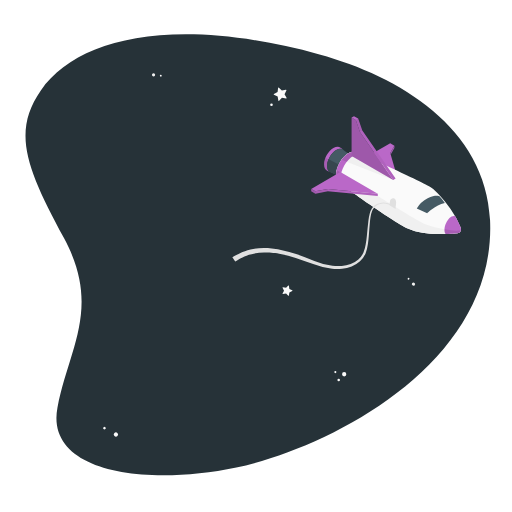
t = 0.00 s
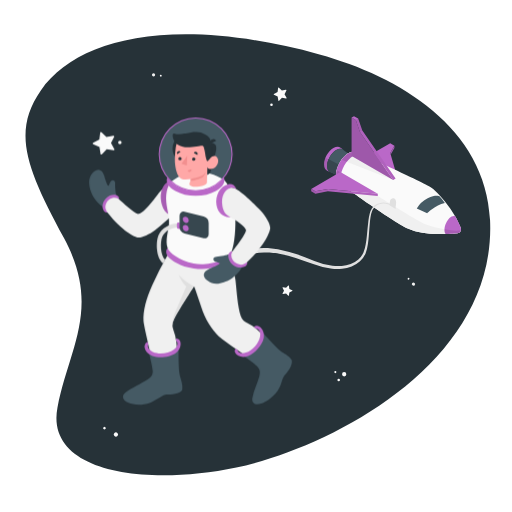
t = 1.00 s
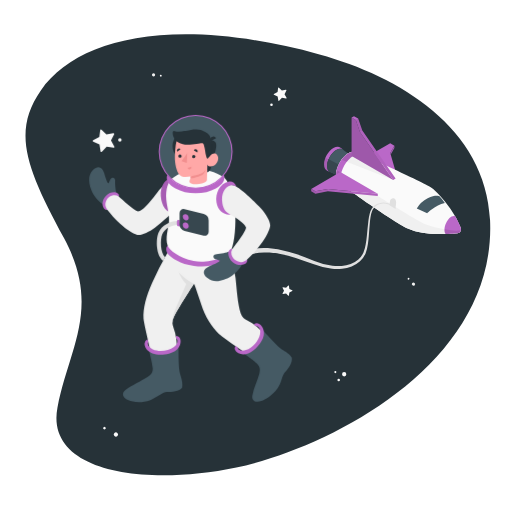
t = 1.19 s
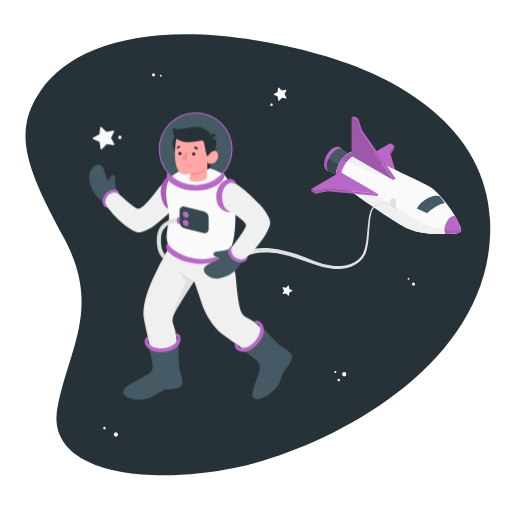
t = 1.38 s
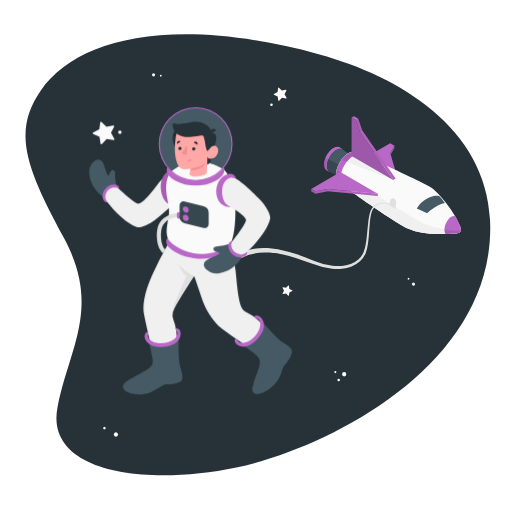
t = 1.75 s
t = 2.13 s: frame unchanged from t = 1.38 s, image omitted

The animated SVG that drew these frames (rendered in a browser with its animation timeline set to each time). Animation: 2 CSS @keyframes rules; one cycle of 2.50 s, repeats indefinitely.

<svg class="animated" id="freepik_stories-astronaut" xmlns="http://www.w3.org/2000/svg" viewBox="0 0 500 500" version="1.1" xmlns:xlink="http://www.w3.org/1999/xlink" xmlns:svgjs="http://svgjs.com/svgjs"><style>svg#freepik_stories-astronaut:not(.animated) .animable {opacity: 0;}svg#freepik_stories-astronaut.animated #freepik--Character--inject-34 {animation: 1s 1 forwards ease-out slideDown,1.5s Infinite  linear floating;animation-delay: 0s,1s;}            @keyframes slideDown {                0% {                    opacity: 0;                    transform: translateY(-30px);                }                100% {                    opacity: 1;                    transform: translateY(0);                }            }                    @keyframes floating {                0% {                    opacity: 1;                    transform: translateY(0px);                }                50% {                    transform: translateY(-10px);                }                100% {                    opacity: 1;                    transform: translateY(0px);                }            }        </style><g id="freepik--Space--inject-34" class="animable" style="transform-origin: 251.833px 248.889px;"><path id="freepik--Background--inject-34" d="M312,53.15C169.18,14.08,75.28,37.37,39.88,88.33,11.45,129.26,26,164.76,62.6,232.77s4.64,107.41-6.47,165.13C44,461.22,141.43,475.29,230.8,456.53S484.91,355.78,478.58,215C474.52,124.57,389.22,74.26,312,53.15Z" style="fill: rgb(38, 50, 56); transform-origin: 251.833px 248.889px;" class="animable"></path></g><g id="freepik--Stars--inject-34" class="animable" style="transform-origin: 253.045px 248.918px;"><g id="freepik--stars--inject-34" class="animable" style="transform-origin: 253.045px 248.918px;"><path d="M151.52,73.1A1.56,1.56,0,1,1,150,71.54,1.56,1.56,0,0,1,151.52,73.1Z" style="fill: rgb(240, 240, 240); transform-origin: 149.96px 73.0995px;" id="elvsurgjx62qs" class="animable"></path><path d="M157.93,73.88A.91.91,0,1,1,157,73,.91.91,0,0,1,157.93,73.88Z" style="fill: rgb(250, 250, 250); transform-origin: 157.02px 73.9098px;" id="el5psihh9at38" class="animable"></path><path d="M402.6,276.41a1.58,1.58,0,0,1,2.21-.16,1.56,1.56,0,1,1-2.21.16Z" style="fill: rgb(240, 240, 240); transform-origin: 403.784px 277.429px;" id="elsxnitiriuk" class="animable"></path><path d="M398.27,271.62a.92.92,0,0,1,1.29-.09.9.9,0,0,1,.09,1.28.92.92,0,0,1-1.29.09A.9.9,0,0,1,398.27,271.62Z" style="fill: rgb(250, 250, 250); transform-origin: 398.96px 272.215px;" id="elpu10b9qf6c" class="animable"></path><path d="M102.91,417.19a1.27,1.27,0,1,1-1.79,0A1.28,1.28,0,0,1,102.91,417.19Z" style="fill: rgb(250, 250, 250); transform-origin: 102.015px 418.093px;" id="elb14fiynqkp" class="animable"></path><path d="M114.64,422.74a2.07,2.07,0,1,1-2.93.05A2.07,2.07,0,0,1,114.64,422.74Z" style="fill: rgb(250, 250, 250); transform-origin: 113.2px 424.227px;" id="el4vkn7mxjbi4" class="animable"></path><path d="M338.2,365.47a2.08,2.08,0,1,1-2.08-2.07A2.08,2.08,0,0,1,338.2,365.47Z" style="fill: rgb(250, 250, 250); transform-origin: 336.12px 365.48px;" id="elpirj5kcyc9" class="animable"></path><path d="M332,371.13a1.24,1.24,0,1,1-1.23-1.24A1.24,1.24,0,0,1,332,371.13Z" style="fill: rgb(250, 250, 250); transform-origin: 330.76px 371.13px;" id="ell97oxo6an7" class="animable"></path><path d="M328.5,363.4a1,1,0,1,1-1-1A1,1,0,0,1,328.5,363.4Z" style="fill: rgb(250, 250, 250); transform-origin: 327.5px 363.4px;" id="elrj7gnh2u0nb" class="animable"></path><path d="M266.4,102.29a1.28,1.28,0,1,1-1.28-1.27A1.27,1.27,0,0,1,266.4,102.29Z" style="fill: rgb(250, 250, 250); transform-origin: 265.12px 102.3px;" id="el2sj304biwba" class="animable"></path><path d="M272.37,85.65l2.87,2.82,3.95-.76a.46.46,0,0,1,.49.66l-1.8,3.6,1.94,3.52a.46.46,0,0,1-.47.68l-4-.61-2.76,2.94a.45.45,0,0,1-.78-.24l-.66-4-3.64-1.71a.45.45,0,0,1,0-.82l3.57-1.85.51-4A.45.45,0,0,1,272.37,85.65Z" style="fill: rgb(250, 250, 250); transform-origin: 273.562px 92.0743px;" id="elzobrdenkkz" class="animable"></path><path d="M282.15,279.05l.44,3.09,2.79,1.37a.35.35,0,0,1,0,.64l-2.79,1.38-.45,3.08a.35.35,0,0,1-.6.19l-2.18-2.23-3.06.53a.36.36,0,0,1-.38-.52l1.45-2.75-1.45-2.76a.36.36,0,0,1,.38-.51l3.07.53,2.17-2.23A.36.36,0,0,1,282.15,279.05Z" style="fill: rgb(250, 250, 250); transform-origin: 280.734px 283.831px;" id="elmpp2416duxn" class="animable"></path></g></g><g id="freepik--Spaceship--inject-34" class="animable" style="transform-origin: 338.565px 188.079px;"><g id="freepik--spaceship--inject-34" class="animable" style="transform-origin: 338.565px 188.079px;"><g id="freepik--spaceship--inject-34" class="animable" style="transform-origin: 377.07px 171.045px;"><polygon points="389.22 177.45 352.66 156.34 381.09 139.92 385.16 142.27 381.09 149.3 389.22 177.45" style="fill: rgb(186, 104, 200); transform-origin: 370.94px 158.685px;" id="el39v2qqxg11m" class="animable"></polygon><polygon points="385.16 142.27 385.16 144.61 381.55 150.87 381.09 149.3 385.16 142.27" style="fill: rgb(186, 104, 200); transform-origin: 383.125px 146.57px;" id="elbmphm68b6n" class="animable"></polygon><g id="elj3r39bqru4"><polygon points="385.16 142.27 385.16 144.61 381.55 150.87 381.09 149.3 385.16 142.27" style="opacity: 0.1; transform-origin: 383.125px 146.57px;" class="animable"></polygon></g><path d="M335,146.11c-1.65-1.19-4-1.14-6.71.42-4.93,2.9-8.89,9.88-8.84,15.6,0,2.6.87,4.5,2.25,5.5l-2.21-1h0c-1.83-.88-3-3-3-6.06,0-5.87,4-13,9.08-16,2.82-1.65,5.34-1.66,7-.33Z" style="fill: rgb(186, 104, 200); transform-origin: 325.745px 155.457px;" id="ellabale5gbqe" class="animable"></path><path d="M343.78,152.94l-10.44,19.81-9.9-4.36-1.71-.76c-1.38-1-2.23-2.9-2.25-5.5-.05-5.72,3.91-12.7,8.84-15.6,2.66-1.56,5.06-1.61,6.71-.42l.34.27Z" style="fill: rgb(69, 90, 100); transform-origin: 331.63px 159.016px;" id="elfjyot9wdnfn" class="animable"></path><path d="M336.15,167.42l-.75-4.26-14.48-7.63a16.89,16.89,0,0,0-1.44,6.6c0,2.6.87,4.5,2.25,5.5l1.71.76,9.9,4.36Z" style="fill: rgb(55, 71, 79); transform-origin: 327.815px 164.14px;" id="elvjucpplev47" class="animable"></path><path d="M449.69,221.56a90.68,90.68,0,0,0-9.51-17.25c-6.46-9.12-14.68-18.26-18.88-21-8.09-5.33-73-34.77-73-34.77h0c-2.17-1-5-.7-8.15,1.14-6.7,3.93-12.08,13.42-12,21.2,0,3.55,1.2,6.11,3.09,7.49h0s50.22,36.78,67.6,45c8.07,3.81,19,5,28.39,5.24l1,0a149.46,149.46,0,0,0,18.58-.86v0a3.84,3.84,0,0,0,3.39-3.83A7.45,7.45,0,0,0,449.69,221.56Z" style="fill: rgb(250, 250, 250); transform-origin: 389.175px 188.303px;" id="elebqhndmwmla" class="animable"></path><path d="M340.18,149.67a22.88,22.88,0,0,0-6.71,6.32L384,175.77l2.31-1.34-44.25-25.68A14.76,14.76,0,0,0,340.18,149.67Z" style="fill: rgb(240, 240, 240); transform-origin: 359.89px 162.26px;" id="el45308lv5rmx" class="animable"></path><path d="M446.83,227.72a3.84,3.84,0,0,0,3.32-3.09c-4.43,2.4-27.83-2.34-36.56-6.34-6.88-3.15-44.68-26.77-44.68-26.77l-36.56-23.45-3.58-2.1a20,20,0,0,0-.61,4.9c0,3.55,1.2,6.11,3.09,7.49h0s50.22,36.78,67.6,45c8.07,3.81,19,5,28.39,5.24l1,0a149.46,149.46,0,0,0,18.58-.86Z" style="fill: rgb(240, 240, 240); transform-origin: 389.155px 197.295px;" id="elp2w95arwf3" class="animable"></path><path d="M352.58,150.45c-2.1-.52-4.66,0-7.42,1.59-7,4.12-12.65,14.05-12.59,22.19a10.87,10.87,0,0,0,1.8,6.42l-3.13-2.28h0c-1.89-1.38-3.06-3.94-3.09-7.49-.06-7.78,5.32-17.27,12-21.2,3.13-1.84,6-2.12,8.15-1.14h0Z" style="fill: rgb(186, 104, 200); transform-origin: 340.365px 164.317px;" id="elsq9t3pl7vam" class="animable"></path><g id="elnttd9fikhwl"><path d="M342.06,148.75a14.76,14.76,0,0,0-1.88.92,22.88,22.88,0,0,0-6.71,6.32l5.16,2a23.79,23.79,0,0,1,6.53-6c.46-.26.91-.49,1.35-.7Z" style="opacity: 0.1; transform-origin: 339.99px 153.37px;" class="animable"></path></g><g id="el0ykl0gbgi2ke"><path d="M333.4,180l1,.7a11,11,0,0,1-1.79-6.42,21.26,21.26,0,0,1,.75-5.54l-1-.62-3.58-2.1c-.08.35-.16.7-.23,1.06l-.06.34c-.05.3-.1.6-.14.89s0,.42-.07.64,0,.43-.07.65c0,.45-.05.89,0,1.32,0,3.55,1.2,6.11,3.09,7.49h0Z" style="opacity: 0.1; transform-origin: 331.294px 173.36px;" class="animable"></path></g><polygon points="332.35 168.06 368.91 189.17 320.16 184.48 307.98 186.83 303.92 184.48 332.35 168.06" style="fill: rgb(186, 104, 200); transform-origin: 336.415px 178.615px;" id="eld4wxnuyp77l" class="animable"></polygon><polygon points="303.92 184.48 303.92 186.83 307.98 189.17 320.16 186.83 368.91 191.52 368.91 189.17 320.16 184.48 307.98 186.83 303.92 184.48" style="fill: rgb(186, 104, 200); transform-origin: 336.415px 188px;" id="elpk93jnfrxf" class="animable"></polygon><polygon points="343.38 152.32 384 175.77 351.5 128.87 347.44 117.14 343.38 114.79 343.38 152.32" style="fill: rgb(186, 104, 200); transform-origin: 363.69px 145.28px;" id="elbq7qpkqou1" class="animable"></polygon><g id="eljs29iwx1m9"><polygon points="343.38 152.32 384 175.77 351.5 128.87 347.44 117.14 343.38 114.79 343.38 152.32" style="opacity: 0.15; transform-origin: 363.69px 145.28px;" class="animable"></polygon></g><polygon points="345.69 113.46 343.38 114.79 347.44 117.14 351.5 128.87 384 175.77 386.31 174.43 353.82 127.53 349.75 115.8 345.69 113.46" style="fill: rgb(186, 104, 200); transform-origin: 364.845px 144.615px;" id="elipenlxj0e7" class="animable"></polygon><path d="M450.22,223.89a7.45,7.45,0,0,0-.53-2.33,82.15,82.15,0,0,0-5.15-10.39c-6.58-2-13,12.19-9.35,17.38,6.85-.21,11.63-.81,11.63-.81v0A3.84,3.84,0,0,0,450.22,223.89Z" style="fill: rgb(186, 104, 200); transform-origin: 442.175px 219.764px;" id="el2fope5azwwl" class="animable"></path><g id="elc4bvciapsgk"><polygon points="349.75 115.8 347.44 117.14 351.5 128.87 353.82 127.53 349.75 115.8" style="opacity: 0.1; transform-origin: 350.63px 122.335px;" class="animable"></polygon></g><g id="elribr3bhu9u8"><polygon points="353.82 127.53 386.31 174.43 384 175.77 351.5 128.87 353.82 127.53" style="opacity: 0.05; transform-origin: 368.905px 151.65px;" class="animable"></polygon></g><g id="elcqe9euldqzv"><polygon points="303.92 184.48 307.98 186.83 307.98 189.17 303.92 186.83 303.92 184.48" style="opacity: 0.15; transform-origin: 305.95px 186.825px;" class="animable"></polygon></g><g id="elzg0svklg2ha"><polygon points="320.16 186.83 320.16 184.48 368.91 189.17 368.91 191.52 320.16 186.83" style="opacity: 0.05; transform-origin: 344.535px 188px;" class="animable"></polygon></g><g id="el2ddoy16wrxp"><polygon points="320.16 184.48 307.98 186.83 307.98 189.17 320.16 186.83 320.16 184.48" style="opacity: 0.1; transform-origin: 314.07px 186.825px;" class="animable"></polygon></g><g id="elj9jf1lncoei"><path d="M447.69,227.51l.4-.17.23-.13.32-.21.22-.17.27-.26.19-.2.22-.3.15-.23a2.26,2.26,0,0,0,.17-.35,2.56,2.56,0,0,0,.11-.24,3.28,3.28,0,0,0,.18-.61h0c-2.15,1.16-8.76.65-16-.65a7.44,7.44,0,0,0,1,4.57h0l1.06,0h.34l1-.05h.17l3.1-.18h.06l.93-.07h0l3-.25H445l1.24-.13h.14l.19,0h.09l.17,0v0a2.9,2.9,0,0,0,.65-.14Z" style="opacity: 0.1; transform-origin: 442.13px 226.275px;" class="animable"></path></g><g id="elu93kmn7uav"><path d="M317.94,154a17.27,17.27,0,0,0-1.42,6.62c0,3.08,1.18,5.18,3,6.06h0l2.21,1c-1.38-1-2.23-2.9-2.25-5.5a16.89,16.89,0,0,1,1.44-6.6Z" style="opacity: 0.1; transform-origin: 319.125px 160.84px;" class="animable"></path></g><path d="M428.88,191.52s-4.34-1.42-11.23,2.06A26.07,26.07,0,0,0,407,203.53l10.18,4.69s7.64-7.67,17.23-9.95A42.57,42.57,0,0,0,428.88,191.52Z" style="fill: rgb(69, 90, 100); transform-origin: 420.705px 199.727px;" id="elhw0r0c03nd5" class="animable"></path><path d="M386.31,204a22,22,0,0,1,.38-4.31c.45-2.36.09-4.85-1.53-5.79s-3.78.06-4.28,2.38a23.74,23.74,0,0,0-.47,4.26Z" style="fill: rgb(224, 224, 224); transform-origin: 383.639px 198.775px;" id="elc4rmu19wazk" class="animable"></path></g><path id="freepik--Cable--inject-34" d="M380.92,200.14l-.54-.22a12.17,12.17,0,0,0-1.53-.51,15.45,15.45,0,0,0-6.12-.46,11.86,11.86,0,0,0-7.94,4.64l-.42.55-.11.14,0,0s0-.07,0,0l0,.08-.18.32c-.22.44-.5.88-.68,1.33a20.47,20.47,0,0,0-.89,2.83,51.74,51.74,0,0,0-1.12,6.56c-.52,4.65-.8,9.73-1.24,15.13-.25,2.7-.48,5.48-.94,8.32A38.59,38.59,0,0,1,357,247.5a22,22,0,0,1-5.43,7.65,25.29,25.29,0,0,1-8.15,5,34,34,0,0,1-9.38,2.28,49.7,49.7,0,0,1-9.68.06,72.78,72.78,0,0,1-18.54-4.59c-5.79-2.21-11.45-4.27-17-6a125.8,125.8,0,0,0-16.19-4.12c-1.29-.29-2.59-.41-3.85-.6s-2.52-.35-3.75-.41-2.44-.21-3.62-.24h-3.49a52.14,52.14,0,0,0-12.19,1.65l-2.57.67-2.31.86-2.13.78c-.66.3-1.27.62-1.86.9-1.17.6-2.25,1.05-3.12,1.58l-2.2,1.36-1.84,1.13-2.79-4.15,2-1.2,2.44-1.44c1-.55,2.16-1,3.46-1.66.65-.29,1.33-.63,2.06-.93l2.35-.83,2.56-.88,2.82-.68a56.62,56.62,0,0,1,13.24-1.52l3.73.08c1.26.07,2.53.23,3.83.34s2.61.3,3.94.52,2.68.38,4,.7a130,130,0,0,1,16.6,4.58c5.62,1.9,11.35,4.12,17.07,6.44a69.84,69.84,0,0,0,17.63,4.77,47,47,0,0,0,9.1.12,31.33,31.33,0,0,0,8.73-1.92,23,23,0,0,0,7.48-4.41,19.41,19.41,0,0,0,5-6.74,36.5,36.5,0,0,0,2.2-8.1c.5-2.75.8-5.49,1.1-8.16.55-5.35.92-10.45,1.55-15.15a52.45,52.45,0,0,1,1.29-6.73,22,22,0,0,1,1.07-3.11c.21-.49.49-.89.72-1.33l.19-.32,0-.08.06-.09,0,0,.12-.15.46-.59a13.41,13.41,0,0,1,4.29-3.55,13,13,0,0,1,4.53-1.36,16.35,16.35,0,0,1,6.51.62,11.62,11.62,0,0,1,1.63.58l.53.23Z" style="fill: rgb(224, 224, 224); transform-origin: 304.055px 230.267px;" class="animable"></path></g></g><g id="freepik--Character--inject-34" class="animable animator-active" style="transform-origin: 186.082px 249.744px;"><g id="freepik--character--inject-34" class="animable" style="transform-origin: 186.082px 249.744px;"><path d="M157,331.56c-6.65,1.39-13.44,2.59-14.13,6.53s5.12,11.38,18.34,8.23,14.25-8.07,13.38-11.73S162.25,330.46,157,331.56Z" style="fill: rgb(38, 50, 56); transform-origin: 158.817px 339.058px;" id="elgg0782tyc2d" class="animable"></path><path d="M251.06,319.64c-3.63-.26-9.41,6.29-13.59,11.4s-7.74,10.23-6.55,12.31,5.55,6.73,14.29.62,11.23-14.21,11.06-17.84S254.17,319.87,251.06,319.64Z" style="fill: rgb(38, 50, 56); transform-origin: 243.483px 333.32px;" id="elyd6yep55vu9" class="animable"></path><path d="M169.49,312.73a12.27,12.27,0,0,0-.09,9.64c5.38,13.12,3.17,34.85,3,46.71C161.58,377.45,153,370.5,153,370.5s-12.46-50.8-12.86-57c-.59-9.38,2.55-22,8.4-34.73a322.38,322.38,0,0,1,14.93-29.24l61.46,4A82.48,82.48,0,0,1,230,273.9c1.23,11.14,2,25.23,5,34.33a12.27,12.27,0,0,0,6.42,7.2c12.8,6.1,25.77,23.67,33.65,32.53-2.42,13.5-13.48,14.16-13.48,14.16s-43.38-29.23-47.84-33.56C207,322,200.6,312.79,196.36,299.41s-6.82-19.93-6.82-19.93S173.38,304,169.49,312.73Z" style="fill: rgb(240, 240, 240); transform-origin: 207.57px 311.369px;" id="elckrx06k5shr" class="animable"></path><path d="M145.35,344s3.63,14,3.8,17.94c.14,3.3-.85,5.9-5.09,8.63-6.09,3.92-15.48,8.09-21.54,12.72-3.87,3-3.31,7.36,2.91,10,3.82,1.6,11.7,3.41,21.37,0,5.27-1.85,11.73-7.69,16.22-7.95s12.31-.56,14.92-4.63c.87-6.36-1.93-11.34-2.61-15.58-1.14-7-.88-21.07-.94-25.35,0,0-3.75,5.64-14,7S145.35,344,145.35,344Z" style="fill: rgb(69, 90, 100); transform-origin: 149.092px 367.503px;" id="ely02dbo9cxyg" class="animable"></path><path d="M173.33,335c.25,2.16-.78,4.33-3.44,6.31-5.32,3.94-14.56,5-20.64,2.37-2.81-1.21-4.45-3-4.88-5,0,0-.32-1.61.45-2.29l-.64-2.78a5,5,0,0,0-3,4.29c-.1,2.11,1,7.17,7.6,9.68s17.57,1.23,23-2.91c4.93-3.77,5.1-9.21,4.13-11.41a4.39,4.39,0,0,0-4.19-2.75l.42,2.63A2.46,2.46,0,0,1,173.33,335Z" style="fill: rgb(186, 104, 200); transform-origin: 158.776px 339.686px;" id="elzt7axjgof0r" class="animable"></path><path d="M237.53,347.13s10.89,7.86,13.68,10.69c2.32,2.36,3.32,5,2,9.82-1.9,7-5.33,13.39-6.73,20.89-.89,4.79,2.48,7.68,8.83,5.44,3.91-1.37,9.67-4.31,15.86-12.47,3.93-5.18,4-12.33,7.15-15.54s7.46-9.47,6.67-14.24c-3.61-5.31-7.73-6.32-11.08-9-5.56-4.46-14.77-15-17.68-18.18,0,0,1,6.69-5.73,14.55S237.53,347.13,237.53,347.13Z" style="fill: rgb(69, 90, 100); transform-origin: 261.307px 359.641px;" id="elts7vgqkjnqo" class="animable"></path><path d="M252.27,321.71c1.63,1.43,2.32,3.73,1.67,7-1.3,6.5-7.45,13.48-13.72,15.6-2.91,1-5.33.75-7-.43,0,0-1.33-.95-1.21-2l-2.38-1.66a5.07,5.07,0,0,0,.68,5.21c1.35,1.62,5.55,4.65,12.14,2.09s13.86-10.86,15.11-17.57c1.13-6.1-2.39-10.25-4.59-11.24a4.53,4.53,0,0,0-5.05.7l2.27,1.76A2.25,2.25,0,0,1,252.27,321.71Z" style="fill: rgb(186, 104, 200); transform-origin: 243.489px 333.374px;" id="elinrovkb332g" class="animable"></path><path d="M174.35,268.19s3.56,8.11,7.6,11.59c0,0-7.17,16.84-10.69,25s-2.78,13.36-2.78,13.36h0a12.19,12.19,0,0,1,1-5.44c3.89-8.77,20-33.25,20-33.25S182.4,276.66,174.35,268.19Z" style="fill: rgb(224, 224, 224); transform-origin: 178.948px 293.165px;" id="el31vw5kbd6ps" class="animable"></path><path d="M113.68,190.56c-.66-1.3-1.49-7.83-1.23-11.44.23-3.08-2.57-4.39-4.39-1.89s-1.39,4.62-2.34,4.14-2.65-5.08-3.78-9.29c-1-3.79-4.75-10.07-11.16-3.57s-3,16.3-.82,21.4,8.65,11.66,12.71,13.49Z" style="fill: rgb(69, 90, 100); transform-origin: 100.38px 184.547px;" id="elz9yytqhiwz" class="animable"></path><path d="M115.92,194.34c1.1-1.93-1.36-4-4-4.19a11.26,11.26,0,0,0-8.3,3.41c-3,2.91-4.15,7.32-3,10.65,1.28,3.78,4.32,3.17,4.32,3.17Z" style="fill: rgb(186, 104, 200); transform-origin: 108.185px 198.782px;" id="elnn8oqm4dvsj" class="animable"></path><path d="M174,203.37c-3.38,5.2-17.12,17.31-22.7,21.43s-12.2,7.21-16.12,7.1c-3.28-.09-16-6.38-30.27-24.52-1.21-1.54-2.3-4.22-2-6.09.86-4.74,3.77-7.35,7.63-8.18a7.12,7.12,0,0,1,5.33,1.23c4.33,3.82,14.73,13.65,18.92,14.72,5-1.25,10.38-8.18,15.12-13.87s11.48-16.35,17.49-14.88C180.1,183.41,177.55,200.79,174,203.37Z" style="fill: rgb(240, 240, 240); transform-origin: 139.876px 206.038px;" id="el78mnug34mlp" class="animable"></path><path d="M163.76,242.38c-2,1.5-2,5.74.85,8.75s11.21,9.15,24.78,11c15.23,2.06,27.25-2.37,33-6.3,5.95-4.07,2.68-8.13,2.68-8.13Z" style="fill: rgb(186, 104, 200); transform-origin: 194.159px 252.516px;" id="elrozclao5fmk" class="animable"></path><g id="el5qlgrfptscn"><circle cx="191.06" cy="150.67" r="35.52" style="fill: rgb(69, 90, 100); transform-origin: 191.06px 150.67px; transform: rotate(-22.5deg);" class="animable"></circle></g><path d="M183.81,192.36c.7,9.45-5.22,17.59-13.21,18.18s-12.86-7-13.56-16.45,4.53-18.79,11.21-16.59C176.26,177.32,183.1,182.91,183.81,192.36Z" style="fill: rgb(186, 104, 200); transform-origin: 170.422px 193.874px;" id="elkqdaw03p6w" class="animable"></path><g id="elx9mc9iajs1"><path d="M183.81,192.36c.7,9.45-5.22,17.59-13.21,18.18s-12.86-7-13.56-16.45,4.53-18.79,11.21-16.59C176.26,177.32,183.1,182.91,183.81,192.36Z" style="opacity: 0.1; transform-origin: 170.422px 193.874px;" class="animable"></path></g><path d="M167.2,177.46c-2.48,2.53-5.72,9.38-4.82,19.7.63,7.31,3.26,14,2.59,22.51-.47,5.89-3.91,15-1.21,22.71,1.42,4.05,10.93,12.09,25.37,14.9s33.3-3.81,36.69-10.84c3.52-7.29,4.56-26.18,3.84-35.26S226.6,183.61,219,175.73C197.88,163.39,181.46,166.62,167.2,177.46Z" style="fill: rgb(250, 250, 250); transform-origin: 196.051px 212.873px;" id="elb73i98qgg0p" class="animable"></path><circle cx="183.19" cy="145.02" r="14.7" style="fill: rgb(38, 50, 56); transform-origin: 183.19px 145.02px;" id="el41fnqi4ragb" class="animable"></circle><path d="M208.59,155.47s-2.38,11.19-3.33,13a5.07,5.07,0,0,1-2.93,2.36l.17-7.87Z" style="fill: rgb(38, 50, 56); transform-origin: 205.46px 163.15px;" id="elrd6zllqj96e" class="animable"></path><path d="M205.61,139.44a5.5,5.5,0,0,1,4.56,1.61c2,2,.87,8.28-1.58,14.42l-4.48.52Z" style="fill: rgb(38, 50, 56); transform-origin: 207.654px 147.697px;" id="el2n8szcg1wii" class="animable"></path><path d="M202.76,156c.9.54,2.19-1.19,3.3-2.35s4.73-2.75,6.53,1.06-1.59,9-4.44,9.9c-4.92,1.54-5.65-1.61-5.65-1.61l-.43,14.47s1.13,3.45-7.58,4.63-11.27-1.58-8.41-5.1l.07-2.14a31.35,31.35,0,0,1-6.62.34c-3.62-.56-5.89-3.41-7-7.32-1.76-6.28-2.43-11.36-.93-23.71,1.63-13.54,17.39-13.69,25.89-8.33S202.76,156,202.76,156Z" style="fill: rgb(255, 168, 167); transform-origin: 191.932px 157.463px;" id="elcboo1xbr6v" class="animable"></path><path d="M202.76,157.5c.46,0,2.18-2.84,3.3-3.86,1.54-1.4-.42-14-.45-14.2-.11-.66.15-1.37,0-2.12a9,9,0,0,0-1.07-2.64c-.95-1.62-2.6-2.45-4.2-3.41a16.87,16.87,0,0,0-9.17-2.4c-3.24,0-5.62.61-9.71,1.45-3.41.71-7.7,1.29-11,.22-2.21-.71-2,2.44-1.2,5.08a11.35,11.35,0,0,0,3.08,4.82c2,2,5.69,3.1,8.37,3.23,7.11.37,14.87-1.2,16.1-1.37,1.67-.23,2.13.3,3,4.72C200.59,150.9,201.24,157.47,202.76,157.5Z" style="fill: rgb(38, 50, 56); transform-origin: 187.675px 143.182px;" id="elfp07pvjypmf" class="animable"></path><path d="M205.6,140.44l5.44-2.92a3,3,0,0,0-4.12-1.37A3.25,3.25,0,0,0,205.6,140.44Z" style="fill: rgb(38, 50, 56); transform-origin: 208.148px 138.12px;" id="el0c4iyxas7q6" class="animable"></path><path d="M186.15,174.85s8.06-1.63,10.88-3.13a9.24,9.24,0,0,0,3.9-3.85,12.81,12.81,0,0,1-2.21,4.55c-2.06,2.63-12.64,4.57-12.64,4.57Z" style="fill: rgb(242, 143, 143); transform-origin: 193.505px 172.43px;" id="elqenxs4kzl7" class="animable"></path><path d="M187.58,155.45a1.62,1.62,0,1,0,1.61-1.68A1.64,1.64,0,0,0,187.58,155.45Z" style="fill: rgb(38, 50, 56); transform-origin: 189.199px 155.39px;" id="el4emh72a9s8k" class="animable"></path><path d="M189.29,149.35l3.46,1.91a2.06,2.06,0,0,0-.81-2.75A1.92,1.92,0,0,0,189.29,149.35Z" style="fill: rgb(38, 50, 56); transform-origin: 191.138px 149.766px;" id="elmndrveg3b4" class="animable"></path><path d="M186.88,165.14l-3.69,1.38a1.94,1.94,0,0,0,2.51,1.23A2.08,2.08,0,0,0,186.88,165.14Z" style="fill: rgb(242, 143, 143); transform-origin: 185.093px 166.503px;" id="elgx69egf4khu" class="animable"></path><path d="M173.16,150.7l3.16-2.43a1.92,1.92,0,0,0-2.75-.42A2.1,2.1,0,0,0,173.16,150.7Z" style="fill: rgb(38, 50, 56); transform-origin: 174.549px 149.074px;" id="els3ljpf8q1o" class="animable"></path><path d="M174.13,155a1.62,1.62,0,1,0,1.62-1.68A1.65,1.65,0,0,0,174.13,155Z" style="fill: rgb(38, 50, 56); transform-origin: 175.749px 154.94px;" id="el5r7v0jsgebl" class="animable"></path><polygon points="182.88 151.98 182.35 161.7 177.27 159.97 182.88 151.98" style="fill: rgb(242, 143, 143); transform-origin: 180.075px 156.84px;" id="elzau18ajvhcb" class="animable"></polygon><path d="M191.06,186.72a36.06,36.06,0,1,1,36.06-36.05A36.1,36.1,0,0,1,191.06,186.72Zm0-71a35,35,0,1,0,35,35A35,35,0,0,0,191.06,115.68Z" style="fill: rgb(186, 104, 200); transform-origin: 191.06px 150.66px;" id="el0hodegws72oc" class="animable"></path><path d="M210.8,186.51c-10.9,6.3-28.57,6.3-39.48,0-6.91-4-9.78-8.42-7.92-13.56,6,8.68,16.33,13.24,27.66,13.24s21.57-4.43,27.55-13.11C220.47,178.22,217.71,182.52,210.8,186.51Z" style="fill: rgb(186, 104, 200); transform-origin: 191.011px 182.092px;" id="elecy45sez7hn" class="animable"></path><path d="M174.55,218.25l-.38,4c-5.39-.51-13.17,3.06-15.68,9-2.18,5.15-2,18.37,2.77,22.37-.54,1.11-1.12,2.36-1.74,3.71-7.09-5.1-7.58-20.85-4.72-27.63C158,222,167.61,217.59,174.55,218.25Z" style="fill: rgb(224, 224, 224); transform-origin: 163.858px 237.758px;" id="el911rrglkogv" class="animable"></path><path d="M175.41,217.29l-1.32-.14a1.12,1.12,0,0,0-1.2.91,13.42,13.42,0,0,0,0,4.44,1.12,1.12,0,0,0,1,.95l2.14.2Z" style="fill: rgb(186, 104, 200); transform-origin: 174.368px 220.398px;" id="eltq2wcx2ow" class="animable"></path><path d="M180.18,206.8l18.73,4.64a6.7,6.7,0,0,1,4.85,6.2v11.11a3.73,3.73,0,0,1-4.85,3.8l-18.73-4.64a6.7,6.7,0,0,1-4.85-6.2V210.6A3.73,3.73,0,0,1,180.18,206.8Z" style="fill: rgb(55, 71, 79); transform-origin: 189.545px 219.675px;" id="eltrhsvuev9lg" class="animable"></path><path d="M181.37,211.67a4,4,0,0,1,2.91,3.72,2.23,2.23,0,0,1-2.91,2.27,4,4,0,0,1-2.9-3.71A2.24,2.24,0,0,1,181.37,211.67Z" style="fill: rgb(186, 104, 200); transform-origin: 181.375px 214.668px;" id="elvcd9ji4cuc" class="animable"></path><path d="M181.37,219.76a4,4,0,0,1,2.91,3.72,2.23,2.23,0,0,1-2.91,2.27,4,4,0,0,1-2.9-3.71A2.23,2.23,0,0,1,181.37,219.76Z" style="fill: rgb(186, 104, 200); transform-origin: 181.375px 222.757px;" id="eldg33gt85g" class="animable"></path><path d="M223.19,248.33c-1.27.8-7.94,2.27-11.69,2.33-3.2.05-4.29,3.06-1.54,4.71s4.89,1,4.49,2-5,3.2-9.23,4.76c-3.83,1.41-10,5.83-2.66,11.85s17.1,1.56,22.17-1.15,11.22-10,12.74-14.36Z" style="fill: rgb(69, 90, 100); transform-origin: 218.303px 262.654px;" id="ely16o6f7shwq" class="animable"></path><path d="M226.88,245.67c-2.08-1-4,1.77-3.95,4.51a11.72,11.72,0,0,0,4.29,8.25c3.28,2.79,7.94,3.6,11.27,2.13,3.79-1.68,2.87-4.76,2.87-4.76Z" style="fill: rgb(186, 104, 200); transform-origin: 232.194px 253.371px;" id="el5t2kwr2ywa" class="animable"></path><path d="M230.81,184.89c5.68,3,19.45,16.06,24.22,21.43s8.57,11.92,8.82,16c.21,3.4-5.09,17.1-22.49,33.5-1.48,1.4-4.14,2.77-6.1,2.59-5-.45-7.94-3.2-9.15-7.11a7.41,7.41,0,0,1,.77-5.61c3.54-4.82,12.73-16.47,13.44-20.89-1.76-5.1-10.43-9.93-15.17-12.76,0,0-12.05-3.37-11-16.82S227.82,181.48,230.81,184.89Z" style="fill: rgb(240, 240, 240); transform-origin: 238.971px 220.744px;" id="elt5n13qo9qap" class="animable"></path><path d="M230.81,184.89a5.73,5.73,0,0,0-5-1.49c-6.29,1.38-10.19,8.16-8.66,17.51,1,6.12,3.39,8.82,8,11.11-6.18.86-12.41-3.64-13.74-11.78-1.54-9.35,3.73-19.14,11.64-20.43A7.39,7.39,0,0,1,230.81,184.89Z" style="fill: rgb(186, 104, 200); transform-origin: 220.976px 195.949px;" id="elnvxcfvhp7c" class="animable"></path></g><g id="freepik--Star--inject-34" class="animable" style="transform-origin: 104.657px 139.922px;"><path d="M99.09,129.09l4.82,4.76,6.66-1.28a.77.77,0,0,1,.83,1.11l-3,6,3.27,5.94a.77.77,0,0,1-.79,1.13l-6.7-1-4.64,4.94a.77.77,0,0,1-1.32-.4l-1.11-6.68L91,140.77a.78.78,0,0,1,0-1.39l6-3.11.84-6.73A.77.77,0,0,1,99.09,129.09Z" style="fill: rgb(250, 250, 250); transform-origin: 101.169px 139.922px;" id="ela3q4akzqger" class="animable"></path><circle cx="117.06" cy="139.19" r="1.68" style="fill: rgb(250, 250, 250); transform-origin: 117.06px 139.19px;" id="el8d05cpj94t" class="animable"></circle></g></g><defs>     <filter id="active" height="200%">         <feMorphology in="SourceAlpha" result="DILATED" operator="dilate" radius="2"></feMorphology>                <feFlood flood-color="#32DFEC" flood-opacity="1" result="PINK"></feFlood>        <feComposite in="PINK" in2="DILATED" operator="in" result="OUTLINE"></feComposite>        <feMerge>            <feMergeNode in="OUTLINE"></feMergeNode>            <feMergeNode in="SourceGraphic"></feMergeNode>        </feMerge>    </filter>    <filter id="hover" height="200%">        <feMorphology in="SourceAlpha" result="DILATED" operator="dilate" radius="2"></feMorphology>                <feFlood flood-color="#ff0000" flood-opacity="0.5" result="PINK"></feFlood>        <feComposite in="PINK" in2="DILATED" operator="in" result="OUTLINE"></feComposite>        <feMerge>            <feMergeNode in="OUTLINE"></feMergeNode>            <feMergeNode in="SourceGraphic"></feMergeNode>        </feMerge>            <feColorMatrix type="matrix" values="0   0   0   0   0                0   1   0   0   0                0   0   0   0   0                0   0   0   1   0 "></feColorMatrix>    </filter></defs></svg>